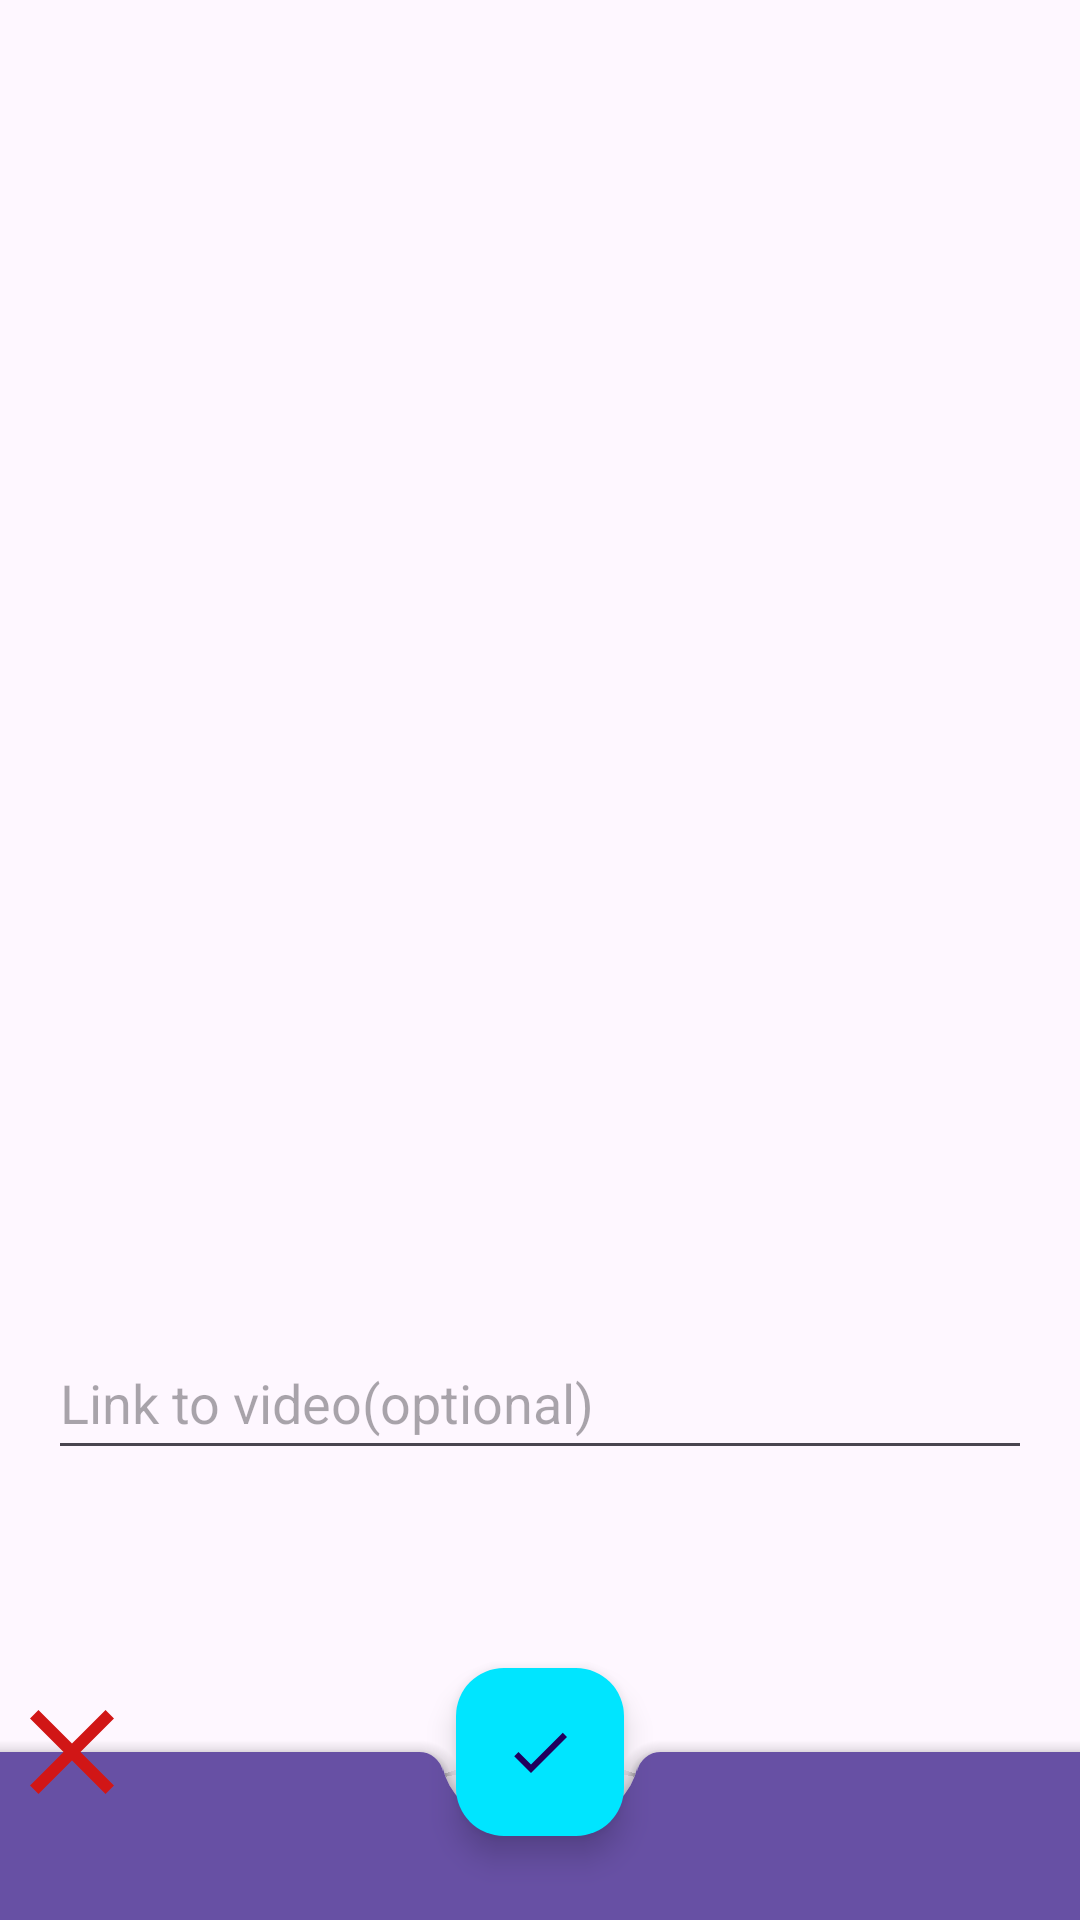

Reconstruct the res/layout file that produces this screen, plus the resources it refers to.
<!-- AndroidManifest.xml: application theme Theme.Nmedia -->
<!-- res/layout/fragment_new_post.xml -->
<?xml version="1.0" encoding="utf-8"?>
<androidx.coordinatorlayout.widget.CoordinatorLayout xmlns:android="http://schemas.android.com/apk/res/android"
    xmlns:app="http://schemas.android.com/apk/res-auto"
    xmlns:tools="http://schemas.android.com/tools"
    android:layout_width="match_parent"
    android:layout_height="match_parent"
    tools:context=".activity.NewPostFragment">


    <EditText
        android:id="@+id/edit"
        android:layout_width="match_parent"
        android:layout_height="wrap_content"
        android:layout_marginStart="@dimen/common_spacing"
        android:layout_marginTop="@dimen/common_spacing"
        android:layout_marginEnd="@dimen/common_spacing"
        android:background="@android:color/transparent"
        android:gravity="start|top"
        android:inputType="textMultiLine" />

    <com.google.android.material.bottomappbar.BottomAppBar
        android:id="@+id/bottomAppbar"
        style="@style/Widget.MaterialComponents.BottomAppBar.Colored"
        android:layout_width="match_parent"
        android:layout_height="wrap_content"
        android:layout_gravity="bottom" />

    <com.google.android.material.floatingactionbutton.FloatingActionButton
        android:id="@+id/ok"
        android:layout_width="wrap_content"
        android:layout_height="wrap_content"
        android:backgroundTint="@color/light_green"
        android:contentDescription="@string/save_button_description"
        app:layout_anchor="@id/bottomAppbar"
        app:srcCompat="@drawable/ic_ok_48" />

    <ImageButton
        android:id="@+id/cancel"
        android:layout_width="wrap_content"
        android:layout_height="wrap_content"
        android:background="@android:color/transparent"
        android:contentDescription="@string/cancel_button_description"
        app:layout_anchor="@id/bottomAppbar"
        app:srcCompat="@drawable/ic_cancel_48" />


    <com.google.android.material.textfield.TextInputEditText
        android:id="@+id/videoUrl"
        android:layout_width="match_parent"
        android:layout_height="48dp"
        android:layout_gravity="bottom"
        android:layout_marginStart="@dimen/common_spacing"
        android:layout_marginTop="@dimen/common_spacing"
        android:layout_marginEnd="@dimen/common_spacing"
        android:layout_marginBottom="150dp"
        android:hint="@string/link_to_video"
        android:textColor="@android:color/black" />


</androidx.coordinatorlayout.widget.CoordinatorLayout>
<!-- resources referenced by this layout -->
<resources>
  <color name="light_green">#00e5ff</color>
  <dimen name="common_spacing">16dp</dimen>
  <!-- drawable ic_cancel_48 (drawable) -->
  <vector xmlns:android="http://schemas.android.com/apk/res/android"
      android:width="48dp"
      android:height="48dp"
      android:tint="#D11616"
      android:viewportWidth="24"
      android:viewportHeight="24">
  
      <path
          android:fillColor="@android:color/white"
          android:pathData="M19,6.41L17.59,5 12,10.59 6.41,5 5,6.41 10.59,12 5,17.59 6.41,19 12,13.41 17.59,19 19,17.59 13.41,12z" />
  
  </vector>
  <!-- drawable ic_ok_48 (drawable) -->
  <vector xmlns:android="http://schemas.android.com/apk/res/android"
      android:width="48dp"
      android:height="48dp"
      android:tint="#131313"
      android:viewportWidth="24"
      android:viewportHeight="24">
  
      <path
          android:fillColor="@android:color/white"
          android:pathData="M9,16.17L4.83,12l-1.42,1.41L9,19 21,7l-1.41,-1.41z" />
  
  </vector>
  <string name="cancel_button_description">Cancel</string>
  <string name="link_to_video">Link to video(optional)</string>
  <string name="save_button_description">Save</string>
  <style name="Theme.Nmedia" parent="Base.Theme.Nmedia" />
  <style name="Base.Theme.Nmedia" parent="Theme.Material3.DayNight.NoActionBar">
          
          
      </style>
</resources>
